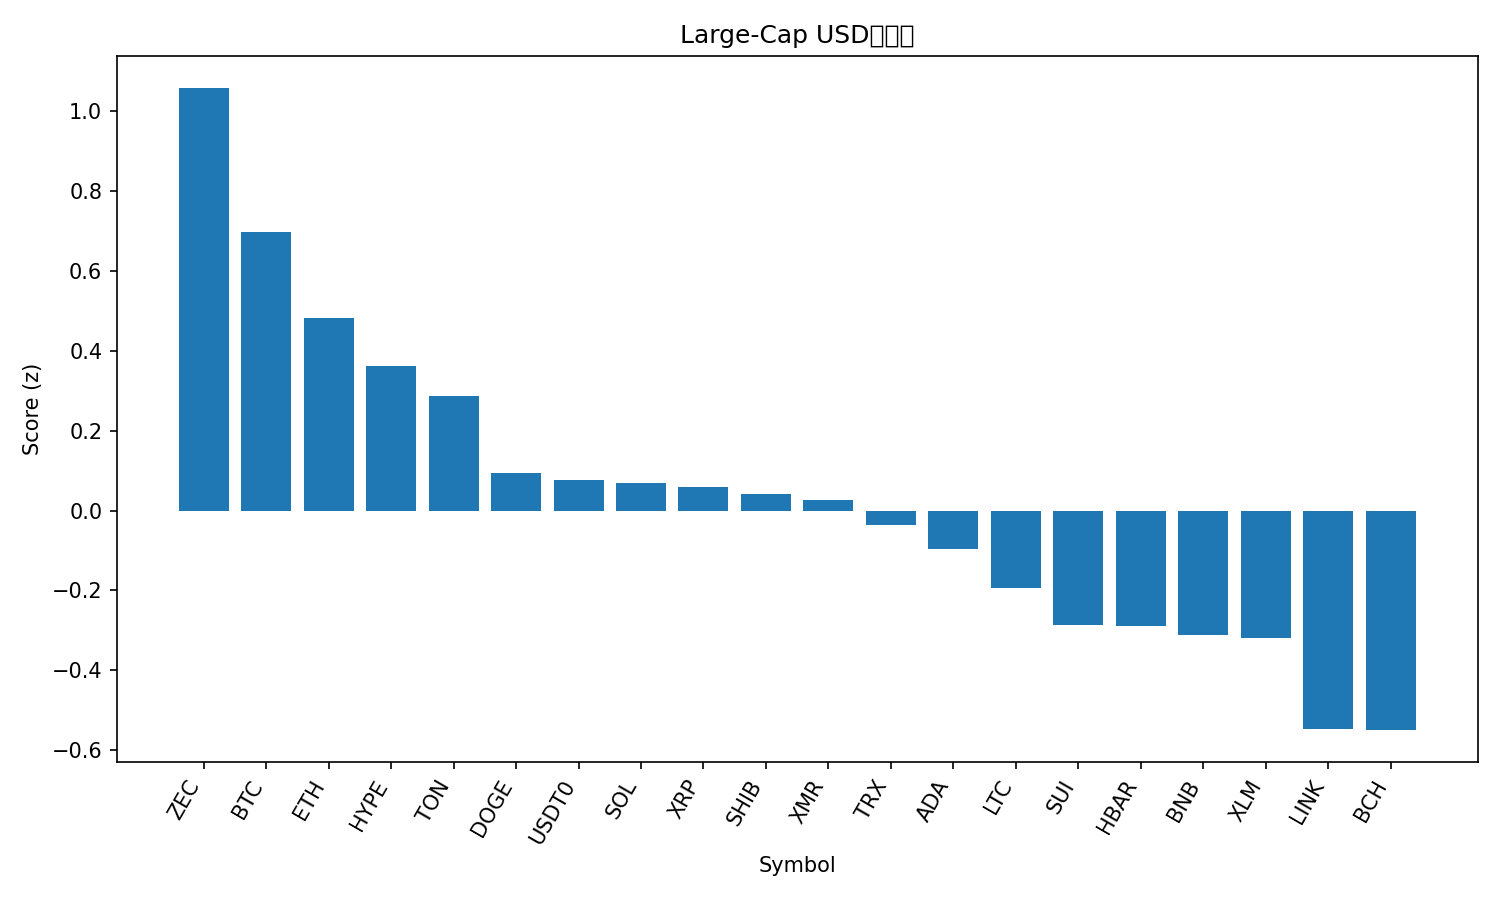

Values plotted in this chart, from the file beside it:
rank, name, symbol, price, pct_1h, pct_24h, pct_7d, pct_1h_vs_btc, pct_24h_vs_btc, pct_7d_vs_btc, market_cap_rank, market_cap, volume_usd, score
1, Zcash, ZEC, 382.3, -0.8595, 5.993, 48.28, -1.712, 6.208, 48.98, 31, 6260718357, 1338644426, 1.057
2, Bitcoin, BTC, 110213, 0.8529, -0.2145, -0.7003, 0.0, 0.0, 0.0, 1, 2195648214647, 66779367993, 0.6962
3, Ethereum, ETH, 3851, 0.8466, -1.529, -2.371, -0.006313, -1.315, -1.67, 2, 464613683519, 35480800518, 0.4807
4, Hyperliquid, HYPE, 44.68, 1.906, -9.488, 10.33, 1.053, -9.273, 11.03, 15, 12100600850, 942200877, 0.3607
5, Toncoin, TON, 2.16, 0.6392, -1.893, 0.5678, -0.2136, -1.679, 1.268, 35, 5437797038, 163848788, 0.2857
6, Dogecoin, DOGE, 0.1855, 0.6537, -2.656, -5.648, -0.1992, -2.441, -4.948, 9, 28094660667, 2519906174, 0.09368
7, USDT0, USDT0, 1.0, 0.01541, 0.005347, -0.08381, -0.8375, 0.2198, 0.6165, 33, 5942200470, 516835171, 0.07606
8, Solana, SOL, 186.3, 0.7996, -4.051, -2.971, -0.05324, -3.836, -2.27, 6, 102460631880, 7855080453, 0.06809
9, XRP, XRP, 2.49, 0.5724, -3.48, 2.038, -0.2805, -3.265, 2.739, 5, 149186659886, 5054134876, 0.05974
10, Shiba Inu, SHIB, 9.87e-06, 0.3794, -1.811, -3.414, -0.4735, -1.597, -2.714, 34, 5816727333, 191515189, 0.04147
11, Monero, XMR, 324.1, 0.2847, -1.751, -0.7559, -0.5682, -1.537, -0.05562, 32, 5981238522, 169663574, 0.02595
12, TRON, TRX, 0.2951, 0.09981, -0.596, -5.63, -0.7531, -0.3815, -4.93, 10, 27928960599, 981026601, -0.03573
13, Cardano, ADA, 0.6146, 0.5775, -3.65, -5.708, -0.2753, -3.435, -5.008, 11, 22430196430, 1438813648, -0.09586
14, Litecoin, LTC, 94.49, 0.2965, -3.306, -2.107, -0.5563, -3.092, -1.407, 29, 7224516579, 740741229, -0.1937
15, Sui, SUI, 2.35, 0.6146, -5.482, -4.233, -0.2383, -5.267, -3.533, 25, 8525310478, 1332308012, -0.2872
16, Hedera, HBAR, 0.1927, 0.392, -6.458, 12.98, -0.4609, -6.244, 13.68, 26, 8182410197, 492191511, -0.2877
17, BNB, BNB, 1098, -0.2441, -1.212, -2.632, -1.097, -0.9972, -1.931, 4, 150916652666, 2705145633, -0.3125
18, Stellar, XLM, 0.3015, 0.3158, -4.033, -4.638, -0.5371, -3.818, -3.937, 19, 9657637766, 295287053, -0.3196
19, Chainlink, LINK, 17.23, 0.1449, -5.05, -2.871, -0.7079, -4.836, -2.171, 16, 12007405188, 1147487301, -0.5467
20, Bitcoin Cash, BCH, 553.4, -0.6161, -2.905, 12.73, -1.469, -2.69, 13.43, 17, 11041098916, 556938590, -0.5494
21, Avalanche, AVAX, 18.3, 0.2897, -6.342, -6.682, -0.5631, -6.128, -5.982, 27, 7808596542, 642736265, -0.6786
